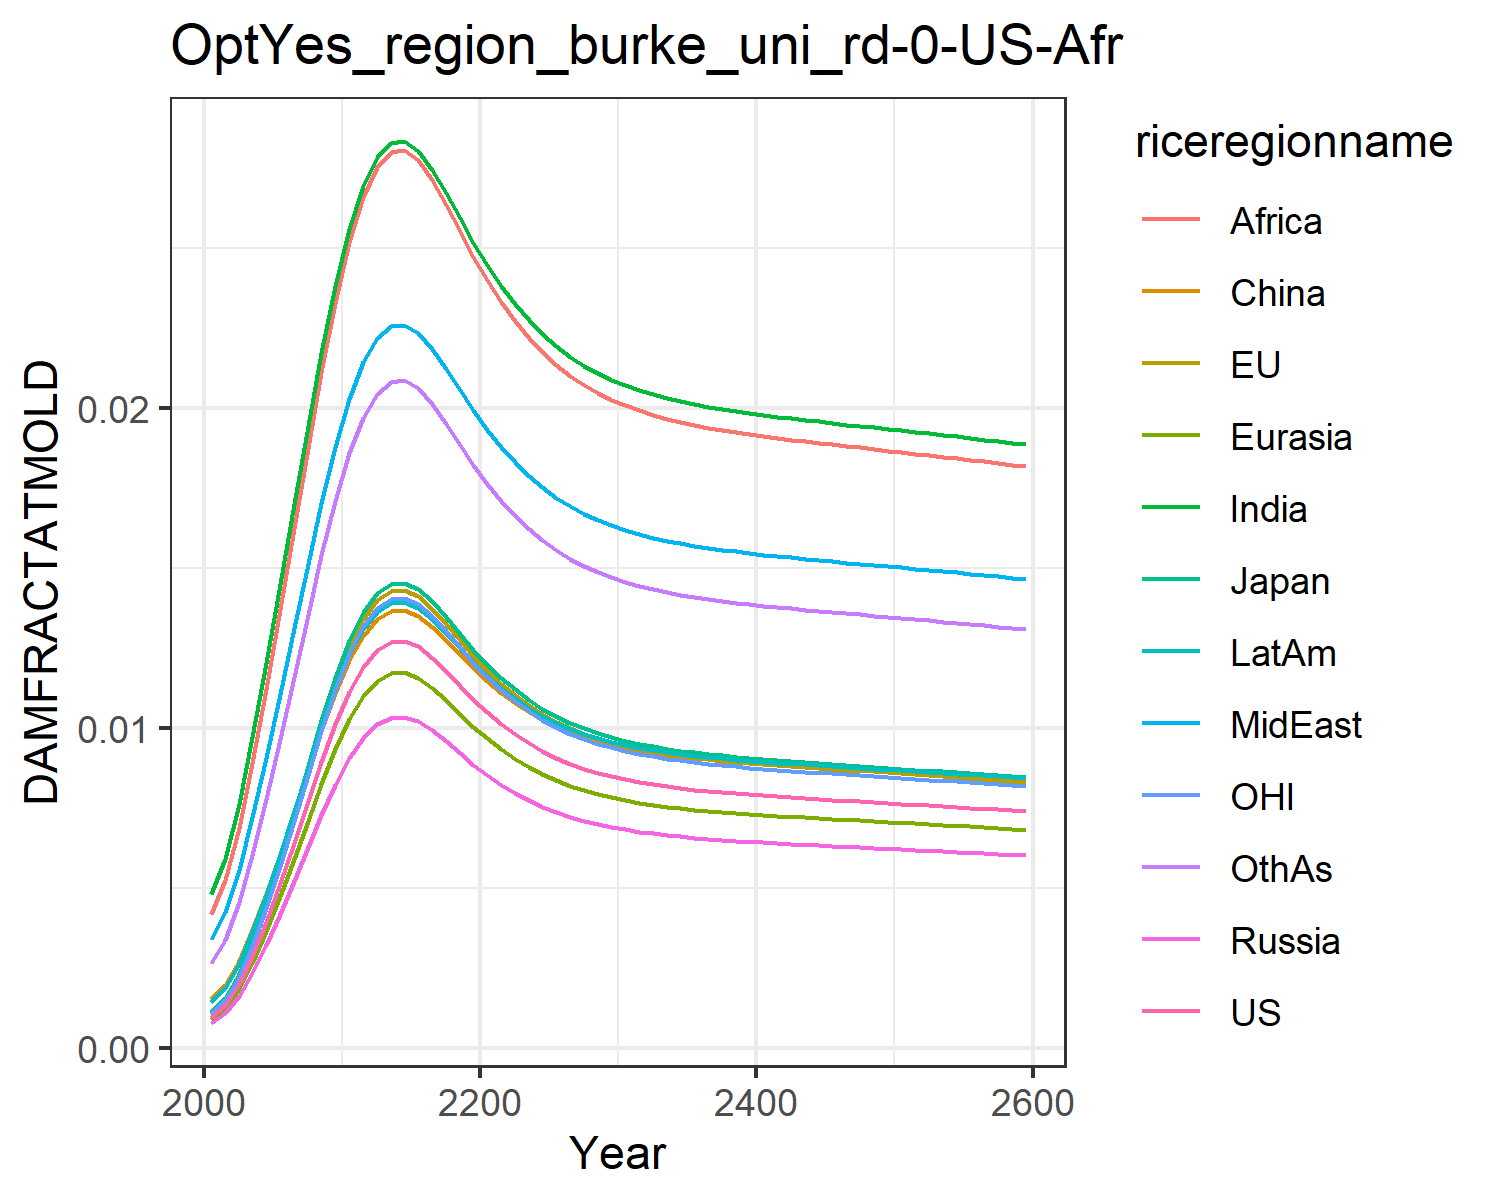

Data behind this chart, as committed beside it:
0.0009741914751707755, 0.0010960982548936173, 0.0011141127717951577, 0.0007926376142238073, 0.0008988246313217726, 0.0015184808065927108, 0.004803093316816623, 0.0033998963496381673, 0.004196310982627154, 0.0014323266191105083, 0.0010773810546510498, 0.0026515942275779415
0.001358, 0.001528, 0.001553, 0.001105, 0.001253, 0.001978, 0.005919, 0.004247, 0.005246, 0.001889, 0.001502, 0.003386
0.002013, 0.002265, 0.002302, 0.001638, 0.001857, 0.002728, 0.007636, 0.005574, 0.006891, 0.002642, 0.002226, 0.004563
0.002887, 0.003248, 0.003301, 0.002349, 0.002663, 0.003691, 0.009713, 0.007209, 0.00892, 0.003617, 0.003193, 0.006048
0.003948, 0.004442, 0.004515, 0.003212, 0.003643, 0.004826, 0.01204, 0.009073, 0.01123, 0.004774, 0.004366, 0.007775
0.005146, 0.00579, 0.005886, 0.004187, 0.004748, 0.006078, 0.01451, 0.01107, 0.01372, 0.006058, 0.005691, 0.00966
0.00642, 0.007223, 0.007342, 0.005224, 0.005923, 0.007387, 0.01701, 0.01312, 0.01627, 0.007406, 0.0071, 0.01161
0.007709, 0.008673, 0.008816, 0.006272, 0.007112, 0.008694, 0.01944, 0.01514, 0.01877, 0.008756, 0.008525, 0.01355
0.008957, 0.01008, 0.01024, 0.007288, 0.008264, 0.009949, 0.02173, 0.01704, 0.02114, 0.01005, 0.009906, 0.0154
0.01012, 0.01138, 0.01157, 0.008232, 0.009335, 0.01111, 0.02381, 0.01878, 0.02331, 0.01125, 0.01119, 0.0171
0.01114, 0.01253, 0.01274, 0.009064, 0.01028, 0.01212, 0.02561, 0.0203, 0.02519, 0.01231, 0.01232, 0.01859
0.01192, 0.01341, 0.01363, 0.009698, 0.011, 0.01289, 0.02697, 0.02144, 0.02662, 0.01311, 0.01318, 0.01971
0.01244, 0.014, 0.01423, 0.01012, 0.01148, 0.0134, 0.02786, 0.0222, 0.02756, 0.01364, 0.01376, 0.02046
0.01269, 0.01428, 0.01452, 0.01033, 0.01171, 0.01365, 0.0283, 0.02257, 0.02802, 0.0139, 0.01404, 0.02083
0.01273, 0.01432, 0.01456, 0.01036, 0.01174, 0.01368, 0.02835, 0.02261, 0.02808, 0.01394, 0.01408, 0.02088
0.01256, 0.01413, 0.01436, 0.01022, 0.01158, 0.01352, 0.02806, 0.02237, 0.02777, 0.01376, 0.01389, 0.02063
0.01221, 0.01374, 0.01396, 0.009933, 0.01126, 0.01317, 0.02746, 0.02186, 0.02714, 0.0134, 0.0135, 0.02013
0.01178, 0.01325, 0.01347, 0.009585, 0.01087, 0.01275, 0.02672, 0.02124, 0.02636, 0.01297, 0.01303, 0.01951
0.01133, 0.01275, 0.01296, 0.009219, 0.01045, 0.01231, 0.02594, 0.02058, 0.02554, 0.0125, 0.01253, 0.01887
0.01089, 0.01226, 0.01246, 0.008865, 0.01005, 0.01188, 0.02518, 0.01994, 0.02474, 0.01206, 0.01205, 0.01823
0.01049, 0.0118, 0.012, 0.008536, 0.009679, 0.01148, 0.02447, 0.01934, 0.024, 0.01164, 0.0116, 0.01765
0.01013, 0.01139, 0.01158, 0.008239, 0.009343, 0.01111, 0.02383, 0.0188, 0.02333, 0.01126, 0.0112, 0.01712
0.009804, 0.01103, 0.01121, 0.007977, 0.009046, 0.01079, 0.02325, 0.01832, 0.02273, 0.01093, 0.01084, 0.01665
0.009523, 0.01071, 0.01089, 0.007748, 0.008786, 0.01051, 0.02275, 0.01789, 0.0222, 0.01064, 0.01053, 0.01623
0.009279, 0.01044, 0.01061, 0.00755, 0.008562, 0.01027, 0.02231, 0.01753, 0.02175, 0.01039, 0.01026, 0.01588
0.00907, 0.01021, 0.01037, 0.00738, 0.008368, 0.01006, 0.02194, 0.01721, 0.02136, 0.01017, 0.01003, 0.01557
0.008891, 0.01, 0.01017, 0.007234, 0.008203, 0.009882, 0.02161, 0.01694, 0.02102, 0.009986, 0.009832, 0.01531
0.008738, 0.009832, 0.009993, 0.00711, 0.008062, 0.00973, 0.02134, 0.01671, 0.02073, 0.009828, 0.009664, 0.01508
0.008609, 0.009686, 0.009845, 0.007004, 0.007943, 0.0096, 0.0211, 0.01651, 0.02049, 0.009693, 0.009521, 0.01489
0.008497, 0.009561, 0.009718, 0.006914, 0.00784, 0.009488, 0.0209, 0.01634, 0.02028, 0.009577, 0.009397, 0.01472
0.008402, 0.009453, 0.009608, 0.006836, 0.007752, 0.009392, 0.02072, 0.0162, 0.02009, 0.009478, 0.009291, 0.01458
0.008319, 0.00936, 0.009513, 0.006768, 0.007675, 0.009309, 0.02057, 0.01607, 0.01994, 0.009392, 0.0092, 0.01446
0.008247, 0.009279, 0.009431, 0.00671, 0.007609, 0.009236, 0.02044, 0.01596, 0.0198, 0.009317, 0.00912, 0.01435
0.008184, 0.009208, 0.00936, 0.006659, 0.007551, 0.009174, 0.02032, 0.01587, 0.01968, 0.009252, 0.009051, 0.01426
0.008129, 0.009146, 0.009297, 0.006614, 0.0075, 0.009118, 0.02022, 0.01578, 0.01958, 0.009194, 0.00899, 0.01418
0.008081, 0.009092, 0.009241, 0.006575, 0.007455, 0.009069, 0.02013, 0.01571, 0.01948, 0.009144, 0.008936, 0.01411
0.008037, 0.009043, 0.009191, 0.006539, 0.007415, 0.009025, 0.02005, 0.01564, 0.0194, 0.009098, 0.008888, 0.01404
0.007998, 0.008998, 0.009146, 0.006507, 0.007379, 0.008986, 0.01998, 0.01558, 0.01932, 0.009057, 0.008845, 0.01398
0.007962, 0.008958, 0.009105, 0.006478, 0.007346, 0.00895, 0.01991, 0.01553, 0.01926, 0.00902, 0.008805, 0.01393
0.007929, 0.008921, 0.009067, 0.006451, 0.007315, 0.008916, 0.01985, 0.01547, 0.01919, 0.008985, 0.008768, 0.01388
0.007898, 0.008886, 0.009032, 0.006426, 0.007287, 0.008885, 0.01979, 0.01543, 0.01913, 0.008953, 0.008734, 0.01383
0.007868, 0.008853, 0.008999, 0.006402, 0.00726, 0.008856, 0.01974, 0.01538, 0.01908, 0.008923, 0.008702, 0.01379
0.007841, 0.008822, 0.008967, 0.006379, 0.007234, 0.008827, 0.01969, 0.01534, 0.01902, 0.008894, 0.008671, 0.01375
0.007814, 0.008791, 0.008936, 0.006357, 0.007209, 0.0088, 0.01964, 0.0153, 0.01897, 0.008866, 0.008641, 0.01371
0.007787, 0.008762, 0.008906, 0.006336, 0.007185, 0.008774, 0.01959, 0.01526, 0.01892, 0.008838, 0.008612, 0.01367
0.007762, 0.008733, 0.008877, 0.006315, 0.007161, 0.008748, 0.01954, 0.01522, 0.01887, 0.008812, 0.008584, 0.01363
0.007737, 0.008705, 0.008848, 0.006295, 0.007138, 0.008723, 0.0195, 0.01518, 0.01883, 0.008785, 0.008556, 0.01359
0.007712, 0.008677, 0.008819, 0.006274, 0.007115, 0.008698, 0.01945, 0.01514, 0.01878, 0.008759, 0.008529, 0.01356
0.007687, 0.008649, 0.008791, 0.006254, 0.007092, 0.008672, 0.0194, 0.0151, 0.01873, 0.008733, 0.008501, 0.01352
0.007662, 0.008621, 0.008762, 0.006234, 0.007069, 0.008647, 0.01936, 0.01506, 0.01868, 0.008707, 0.008473, 0.01348
0.007637, 0.008593, 0.008734, 0.006214, 0.007046, 0.008622, 0.01931, 0.01503, 0.01863, 0.008681, 0.008446, 0.01345
0.007612, 0.008565, 0.008705, 0.006193, 0.007023, 0.008597, 0.01926, 0.01499, 0.01859, 0.008655, 0.008418, 0.01341
0.007587, 0.008536, 0.008676, 0.006173, 0.007, 0.008571, 0.01922, 0.01495, 0.01854, 0.008629, 0.00839, 0.01337
0.007561, 0.008508, 0.008648, 0.006152, 0.006976, 0.008546, 0.01917, 0.01491, 0.01849, 0.008602, 0.008362, 0.01333
0.007536, 0.008479, 0.008618, 0.006132, 0.006953, 0.00852, 0.01912, 0.01487, 0.01844, 0.008576, 0.008334, 0.01329
0.00751, 0.00845, 0.008589, 0.006111, 0.006929, 0.008494, 0.01907, 0.01483, 0.01839, 0.008549, 0.008306, 0.01326
0.007484, 0.008421, 0.008559, 0.006089, 0.006905, 0.008468, 0.01903, 0.01479, 0.01834, 0.008522, 0.008277, 0.01322
0.007458, 0.008391, 0.008529, 0.006068, 0.006881, 0.008441, 0.01898, 0.01475, 0.01829, 0.008494, 0.008248, 0.01318
0.007431, 0.008361, 0.008499, 0.006047, 0.006857, 0.008414, 0.01893, 0.01471, 0.01824, 0.008467, 0.008219, 0.01314
0.007405, 0.008331, 0.008468, 0.006025, 0.006832, 0.008387, 0.01888, 0.01467, 0.01819, 0.008439, 0.008189, 0.0131
